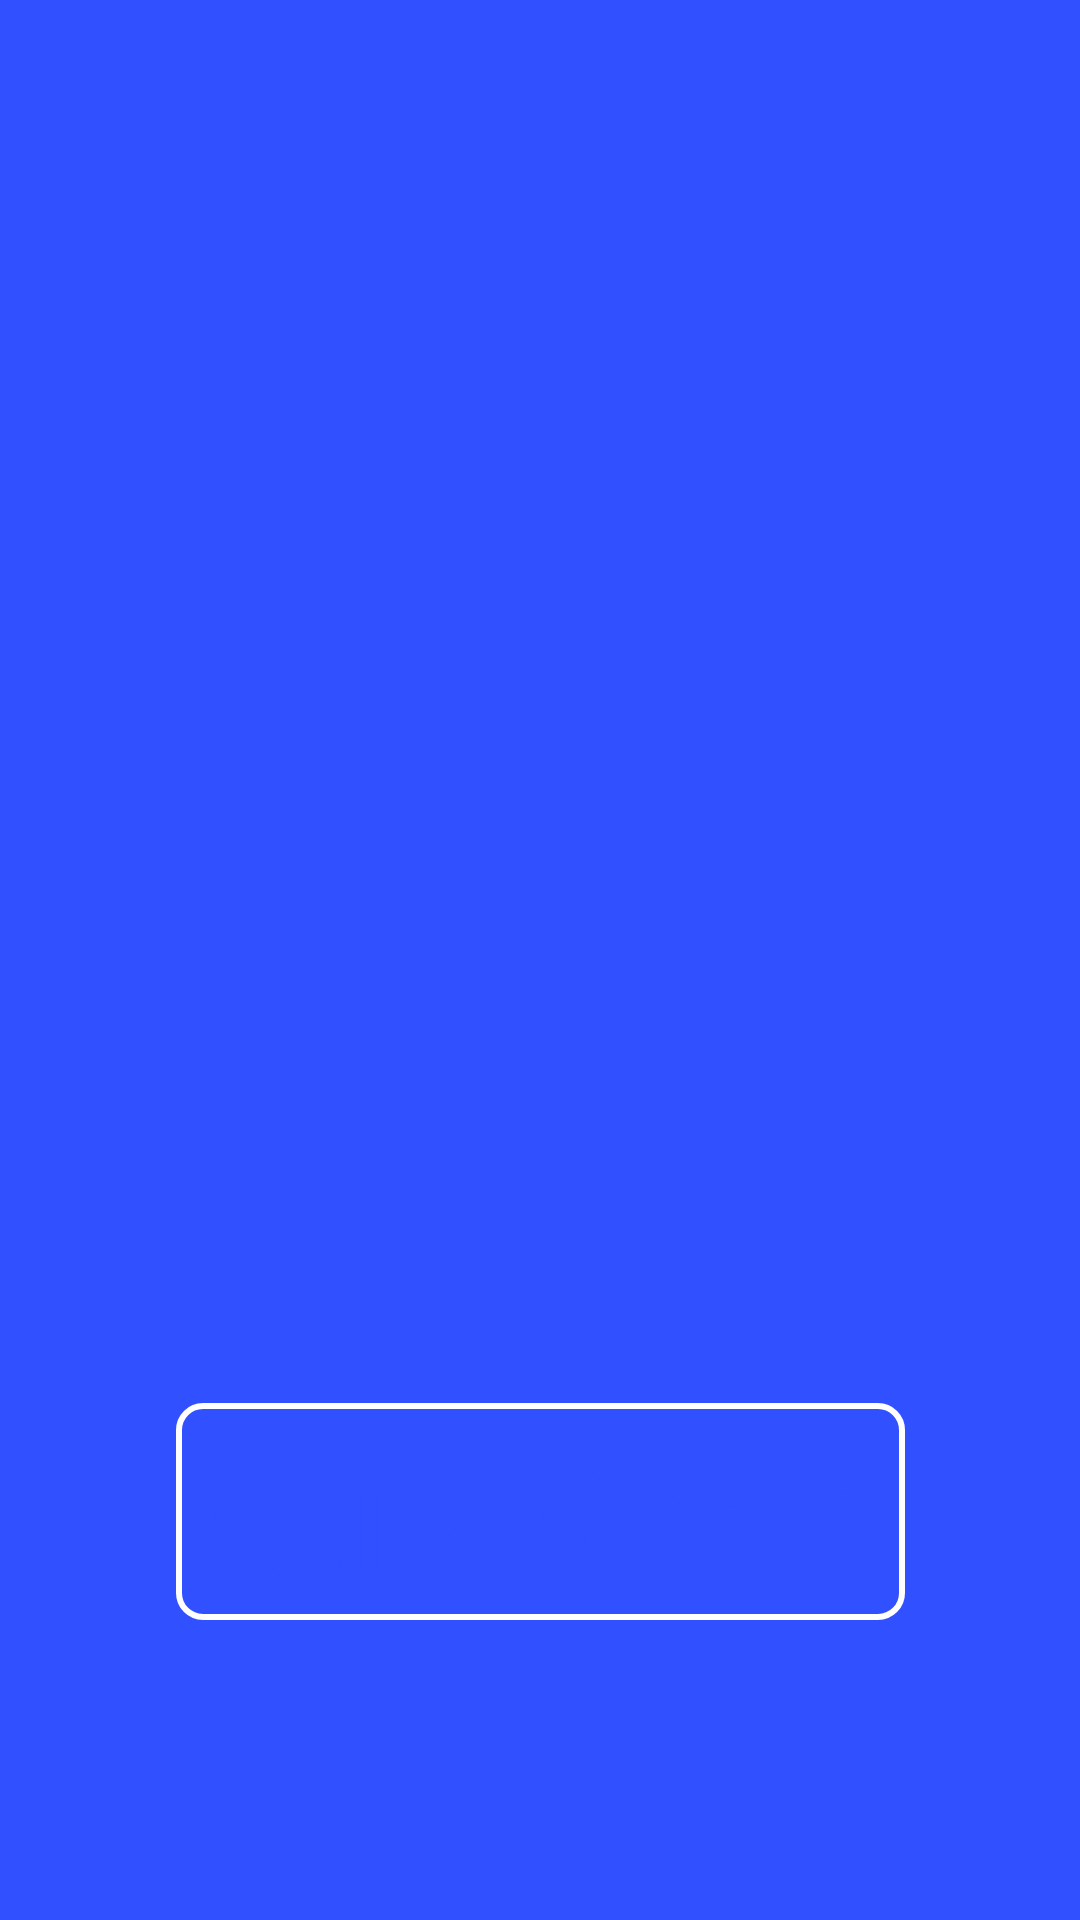

The Android layout XML behind this screen, and the referenced resources:
<!-- AndroidManifest.xml: application theme Theme.QuizGameApplication -->
<!-- res/layout/activity_welcome.xml -->
<?xml version="1.0" encoding="utf-8"?>
<androidx.constraintlayout.widget.ConstraintLayout xmlns:android="http://schemas.android.com/apk/res/android"
    xmlns:app="http://schemas.android.com/apk/res-auto"
    xmlns:tools="http://schemas.android.com/tools"
    android:id="@+id/main"
    android:layout_width="match_parent"
    android:layout_height="match_parent"
    android:background="@color/blue"
    tools:context=".WelcomeActivity">

    <ImageView
        android:id="@+id/imageViewSplash"
        android:layout_width="match_parent"
        android:layout_height="441dp"
        android:scaleType="fitXY"
        app:layout_constraintBottom_toBottomOf="parent"
        app:layout_constraintEnd_toEndOf="parent"
        app:layout_constraintHorizontal_bias="0.5"
        app:layout_constraintStart_toStartOf="parent"
        app:layout_constraintTop_toTopOf="parent"
        app:layout_constraintVertical_bias="0.186"
        app:srcCompat="@drawable/splash" />

    <TextView
        android:id="@+id/textView2"
        android:layout_width="wrap_content"
        android:layout_height="wrap_content"
        android:layout_marginBottom="100dp"
        android:background="@drawable/textview_border"
        android:text="Quiz Game"
        android:textColor="@color/blue"
        android:textSize="48sp"
        android:textStyle="bold"
        app:layout_constraintBottom_toBottomOf="parent"
        app:layout_constraintEnd_toEndOf="parent"
        app:layout_constraintStart_toStartOf="parent"
        app:layout_constraintTop_toBottomOf="@+id/imageViewSplash"
        app:layout_constraintVertical_bias="1.0" />

</androidx.constraintlayout.widget.ConstraintLayout>
<!-- resources referenced by this layout -->
<resources>
  <color name="blue">#3150FF</color>
  <!-- drawable textview_border (drawable) -->
  <?xml version="1.0" encoding="utf-8"?>
  <shape xmlns:android="http://schemas.android.com/apk/res/android">
      <solid android:color="@color/blue" /> 
      <stroke
          android:width="2dp"
          android:color="#FFFFFF"
      />
      <corners android:radius="8dp" />  
      <padding
          android:left="4dp"
          android:right="4dp"
          android:top="4dp"
          android:bottom="4dp" />
  </shape>
  <style name="Theme.QuizGameApplication" parent="Base.Theme.QuizGameApplication" />
  <style name="Base.Theme.QuizGameApplication" parent="Theme.Material3.DayNight.NoActionBar">
          
           <item name="colorPrimary">@color/blue</item>
      </style>
</resources>
